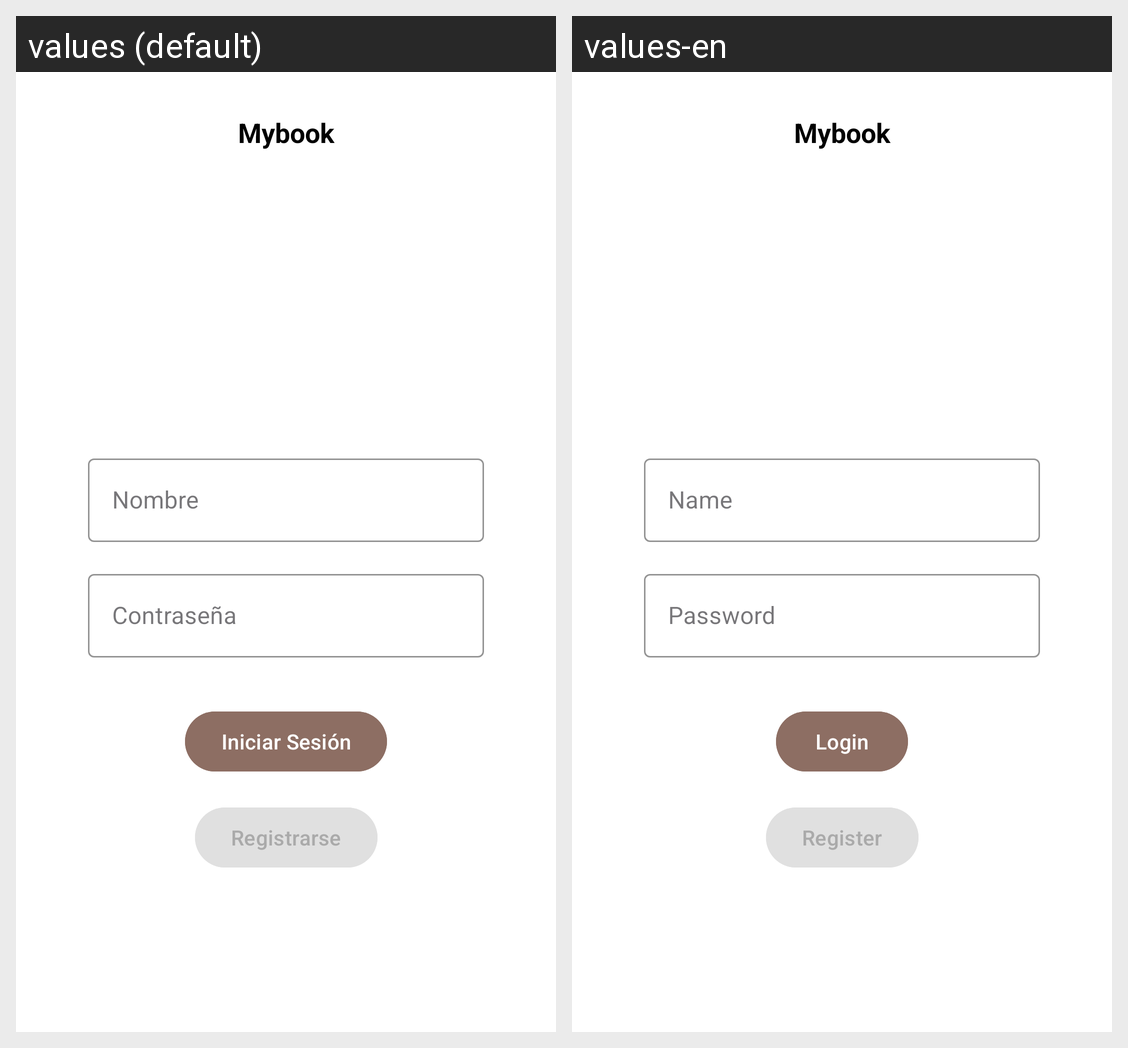

The same Android screen rendered under two of its app's locales, left to right. List the strings drawn on it with the default value and each locale's translation.
Android screen res/layout/activity_login.xml rendered under 2 locales, left to right: values (default), values-en. Device: Nexus 5 (rendered at 1080×1920; each locale shown at half size, 540×960, under a caption strip naming it); theme Theme.Mybook.
Strings drawn on this screen, with the default value and each locale's value (text and hints the layout hard-codes, and strings that could not be matched under every locale, appear in the picture but are not listed):

app_name
  values: Mybook
  values-en: Mybook

hint_name
  values: Nombre
  values-en: Name

hint_password
  values: Contraseña
  values-en: Password

btn_login
  values: Iniciar Sesión
  values-en: Login

btn_registro
  values: Registrarse
  values-en: Register
